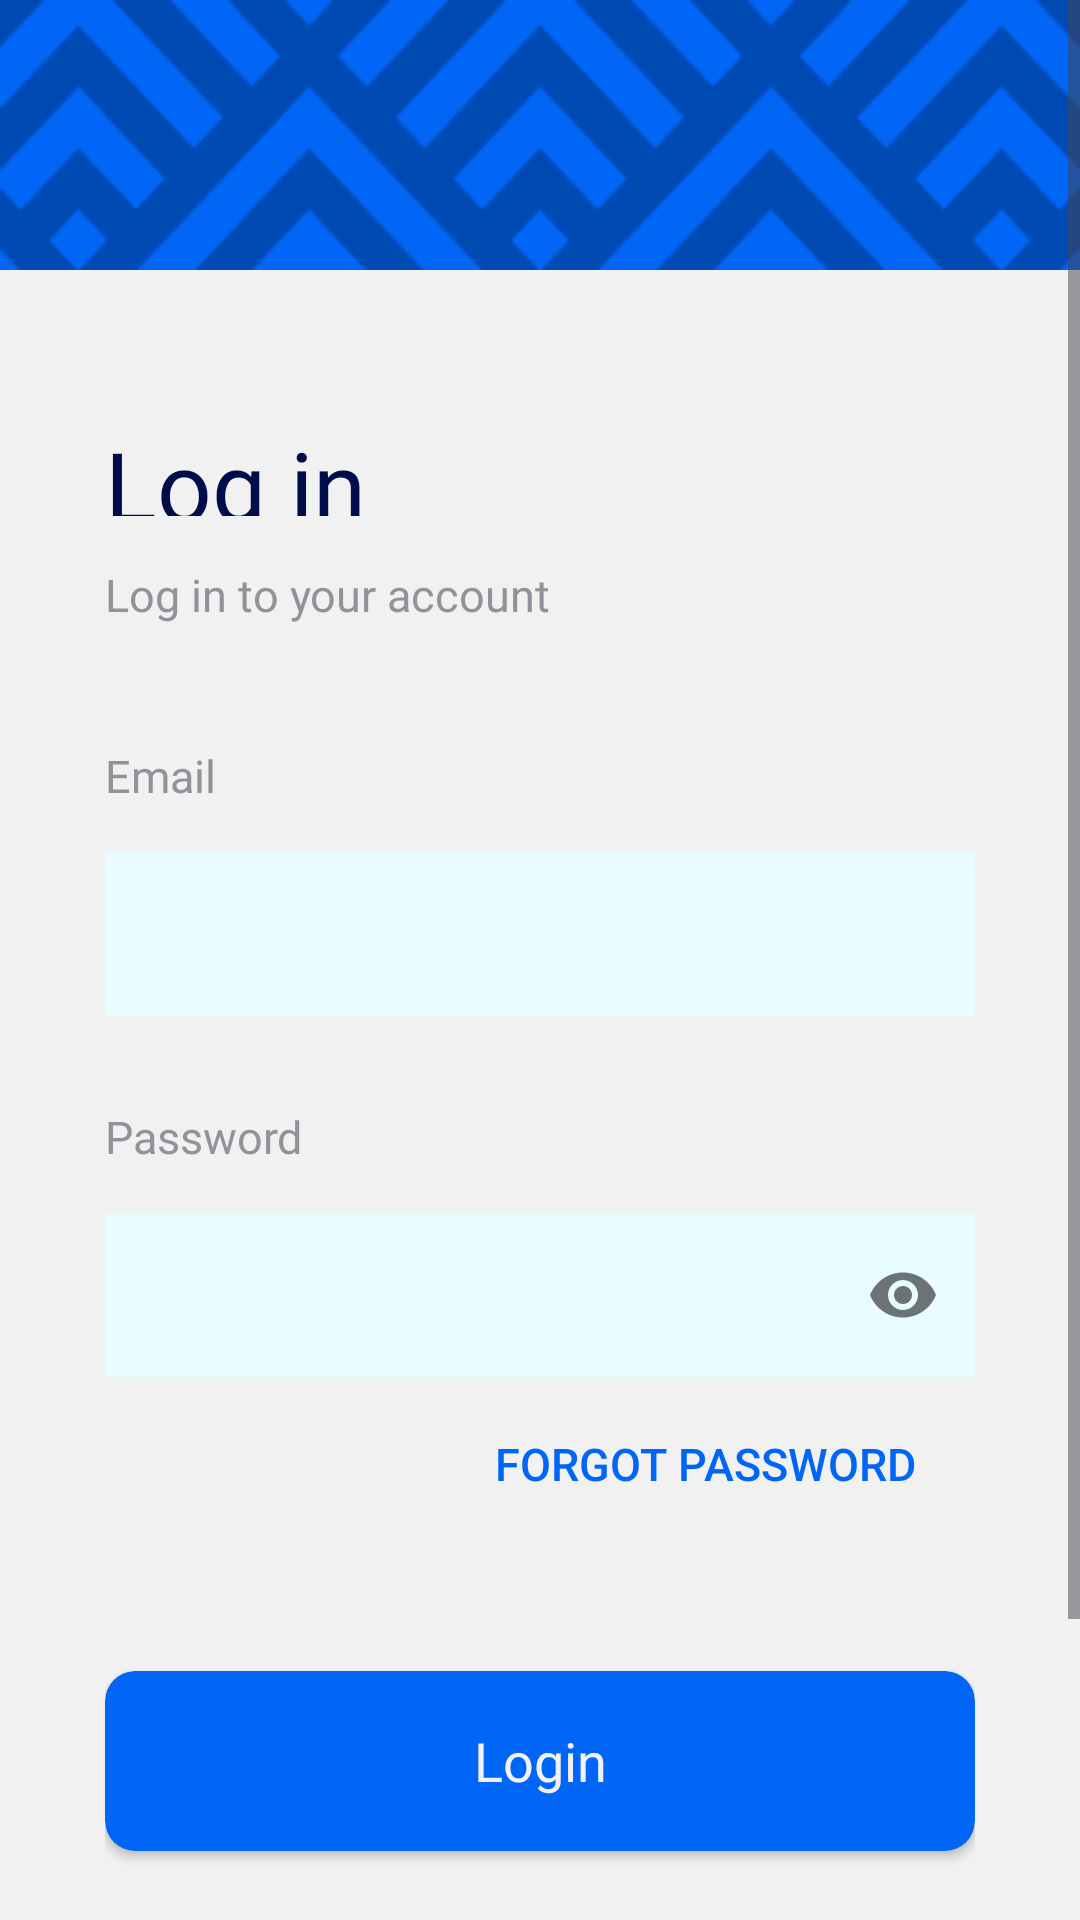

Reconstruct the res/layout file that produces this screen, plus the resources it refers to.
<!-- AndroidManifest.xml: application theme loginTheme -->
<!-- res/layout/activity_login.xml -->
<?xml version="1.0" encoding="utf-8"?>
<ScrollView xmlns:android="http://schemas.android.com/apk/res/android"
    xmlns:app="http://schemas.android.com/apk/res-auto"
    xmlns:tools="http://schemas.android.com/tools"
    android:layout_width="match_parent"
    android:layout_height="match_parent"
    android:background="@color/onboardbackgnd"
    tools:context=".logins.login">

    <LinearLayout
        android:layout_width="match_parent"
        android:layout_height="match_parent"
        android:orientation="vertical">

        <androidx.constraintlayout.widget.ConstraintLayout
            android:layout_width="match_parent"
            android:layout_height="90dp"
            android:background="#0166F6"
            app:layout_constraintEnd_toEndOf="parent"
            app:layout_constraintStart_toStartOf="parent"
            app:layout_constraintTop_toTopOf="parent">

            <androidx.constraintlayout.widget.ConstraintLayout
                android:id="@+id/constraintLayout3"
                android:layout_width="match_parent"
                android:layout_height="90dp"
                android:background="@drawable/patternsplashscreen"
                app:layout_constraintEnd_toEndOf="parent"
                app:layout_constraintStart_toStartOf="parent"
                app:layout_constraintTop_toTopOf="parent" />

        </androidx.constraintlayout.widget.ConstraintLayout>

        <androidx.constraintlayout.widget.ConstraintLayout
            android:layout_width="match_parent"
            android:layout_height="wrap_content">

            <TextView
                android:id="@+id/logo_name"
                android:layout_width="wrap_content"
                android:layout_height="32sp"
                android:layout_marginStart="35dp"
                android:layout_marginTop="50dp"
                android:fontFamily="@font/outfit_bold"
                android:text="Log in"
                android:textColor="@color/txtbackgroundonbarding"
                android:textSize="32sp"
                android:transitionName="logo_text"
                app:layout_constraintStart_toStartOf="parent"
                app:layout_constraintTop_toTopOf="parent" />

            <TextView
                android:id="@+id/text02"
                android:layout_width="wrap_content"
                android:layout_height="wrap_content"
                android:layout_marginStart="35dp"
                android:layout_marginTop="16dp"
                android:fontFamily="@font/outfit_light"
                android:text="Log in to your account"
                android:textColor="@color/secondtxtloginsplash"
                android:textSize="15sp"
                android:transitionName="logo_desc"
                app:layout_constraintStart_toStartOf="parent"
                app:layout_constraintTop_toBottomOf="@+id/logo_name" />

        </androidx.constraintlayout.widget.ConstraintLayout>


        <LinearLayout
            android:layout_width="match_parent"
            android:layout_height="wrap_content"
            android:layout_marginStart="35dp"
            android:layout_marginEnd="35dp"
            android:orientation="vertical">

            <TextView
                android:layout_width="match_parent"
                android:layout_height="wrap_content"
                android:layout_marginTop="40dp"
                android:fontFamily="@font/outfit_light"
                android:text="Email"
                android:textColor="@color/secondtxtloginsplash"
                android:textSize="15sp" />

            <com.google.android.material.textfield.TextInputLayout
                android:id="@+id/reg_username"
                style="@style/Widget.MaterialComponents.TextInputLayout.OutlinedBox"
                android:layout_width="match_parent"
                android:layout_height="60dp"
                android:layout_marginTop="10dp"
                android:transitionName="username_trans"
                app:boxCornerRadiusBottomEnd="20dp"
                app:boxCornerRadiusBottomStart="20dp"
                app:boxCornerRadiusTopEnd="20dp"
                app:boxCornerRadiusTopStart="20dp"
                app:boxStrokeColor="#C76444">

                <com.google.android.material.textfield.TextInputEditText
                    android:id="@+id/username_edit_text"
                    android:layout_width="match_parent"
                    android:layout_height="wrap_content"
                    android:background="@color/edttxtbackground"
                    android:inputType="textEmailAddress" />

            </com.google.android.material.textfield.TextInputLayout>

            <ProgressBar
                android:id="@+id/progress_bar"
                android:layout_width="wrap_content"
                android:layout_height="wrap_content"
                android:layout_gravity="center"
                android:visibility="gone" />

            <TextView
                android:layout_width="match_parent"
                android:layout_height="wrap_content"
                android:layout_marginTop="30dp"
                android:fontFamily="@font/outfit_light"
                android:text="Password"
                android:textColor="@color/secondtxtloginsplash"
                android:textSize="15sp" />

            <com.google.android.material.textfield.TextInputLayout
                android:id="@+id/confirm_password"
                android:layout_width="match_parent"
                android:layout_height="60dp"
                android:layout_marginTop="10dp"
                app:boxCornerRadiusBottomEnd="20dp"
                app:boxCornerRadiusBottomStart="20dp"
                app:boxCornerRadiusTopEnd="20dp"
                app:boxCornerRadiusTopStart="20dp"
                app:boxStrokeColor="#C76444"
                app:passwordToggleEnabled="true">

                <com.google.android.material.textfield.TextInputEditText
                    android:id="@+id/password_edit_text"
                    android:layout_width="match_parent"
                    android:layout_height="wrap_content"
                    android:background="@color/edttxtbackground"
                    android:inputType="textPassword" />
            </com.google.android.material.textfield.TextInputLayout>

            <androidx.constraintlayout.widget.ConstraintLayout
                android:layout_width="match_parent"
                android:layout_height="wrap_content">

                <CheckBox
                    android:id="@+id/rememberMe"
                    android:layout_width="wrap_content"
                    android:layout_height="wrap_content"
                    android:text="Remember me"
                    android:textColor="#E5734E"
                    android:textSize="15sp"
                    android:checked="true"
                    android:visibility="gone"
                    app:layout_constraintBottom_toBottomOf="parent"
                    app:layout_constraintStart_toStartOf="parent"
                    app:layout_constraintTop_toTopOf="parent" />

                <Button
                    android:id="@+id/forgot_password"
                    android:layout_width="170dp"
                    android:layout_height="48dp"
                    android:layout_margin="5dp"
                    android:layout_marginTop="10dp"
                    android:background="@android:color/transparent"
                    android:text="Forgot Password"
                    android:textColor="@color/bluecolor"
                    android:textSize="15sp"
                    app:layout_constraintBottom_toBottomOf="parent"
                    app:layout_constraintEnd_toEndOf="parent"
                    app:layout_constraintTop_toTopOf="parent" />
            </androidx.constraintlayout.widget.ConstraintLayout>

            <androidx.cardview.widget.CardView
                android:id="@+id/login_btn"
                android:layout_width="match_parent"
                android:layout_height="60dp"
                android:layout_marginTop="40dp"
                android:backgroundTint="@color/bluecolor"
                android:onClick="registerUser"
                android:transitionName="button_tran"
                app:cardCornerRadius="10dp">

                <TextView
                    android:layout_width="match_parent"
                    android:layout_height="wrap_content"
                    android:layout_gravity="center"
                    android:fontFamily="@font/outfitmedium"
                    android:text="Login"
                    android:textAlignment="center"
                    android:textColor="#F1F1F1"
                    android:textSize="18sp" />


            </androidx.cardview.widget.CardView>

            <androidx.cardview.widget.CardView
                android:id="@+id/googlestuff"
                android:layout_width="match_parent"
                android:layout_height="60dp"
                android:layout_marginTop="24dp"
                android:backgroundTint="@color/edttxtbackground"
                android:onClick="registerUser"
                android:padding="76dp"
                android:transitionName="button_tran"
                app:cardCornerRadius="10dp">

                <androidx.constraintlayout.widget.ConstraintLayout
                    android:layout_width="match_parent"
                    android:layout_height="match_parent"
                    android:layout_gravity="center"
                    android:background="@drawable/loginsignupstroke">

                    <ImageView
                        android:id="@+id/imageView12"
                        android:layout_width="wrap_content"
                        android:layout_height="wrap_content"
                        android:src="@drawable/googlevctr"
                        android:layout_marginStart="35dp"
                        app:layout_constraintBottom_toBottomOf="parent"
                        app:layout_constraintStart_toStartOf="parent"
                        app:layout_constraintTop_toTopOf="parent" />

                    <TextView
                        android:id="@+id/textView4"
                        android:layout_width="wrap_content"
                        android:layout_height="wrap_content"
                        android:layout_gravity="center"
                        android:fontFamily="@font/outfitmedium"
                        android:text="Log in with Google"
                        android:textAlignment="center"
                        android:textColor="@color/black"
                        android:layout_marginStart="35dp"
                        android:textSize="18sp"
                        app:layout_constraintBottom_toBottomOf="parent"
                        app:layout_constraintStart_toEndOf="@+id/imageView12"
                        app:layout_constraintTop_toTopOf="parent" />

                </androidx.constraintlayout.widget.ConstraintLayout>
            </androidx.cardview.widget.CardView>


            <Button
                android:id="@+id/gotosignup"
                android:layout_width="match_parent"
                android:layout_height="wrap_content"
                android:layout_margin="5dp"
                android:layout_marginTop="40dp"
                android:backgroundTint="@android:color/transparent"
                android:elevation="0dp"
                android:text="Already have one? Login"
                android:textAlignment="center"
                app:rippleColor="#9D7ED6"
                android:textColor="@color/bluecolor" />

        </LinearLayout>
    </LinearLayout>

</ScrollView>
<!-- resources referenced by this layout -->
<resources>
  <color name="black">#FF000000</color>
  <color name="bluecolor">#0166F6</color>
  <color name="edttxtbackground">#E8FBFF</color>
  <color name="onboardbackgnd">#F1F1F1</color>
  <color name="secondtxtloginsplash">#90939A</color>
  <color name="txtbackgroundonbarding">#000D4A</color>
  <!-- drawable googlevctr (drawable) -->
  <vector android:alpha="0.67" android:height="27dp"
      android:viewportHeight="27" android:viewportWidth="26"
      android:width="26dp" xmlns:android="http://schemas.android.com/apk/res/android">
      <path android:fillColor="@color/bluecolor" android:pathData="M25.847,11.209L25.713,10.642H13.382V15.861H20.75C19.985,19.493 16.435,21.405 13.536,21.405C11.426,21.405 9.203,20.518 7.731,19.091C6.954,18.327 6.336,17.417 5.912,16.413C5.487,15.409 5.265,14.332 5.258,13.242C5.258,11.044 6.246,8.845 7.683,7.398C9.121,5.952 11.292,5.143 13.451,5.143C15.923,5.143 17.695,6.455 18.357,7.054L22.066,3.365C20.978,2.409 17.989,0 13.331,0C9.737,0 6.291,1.377 3.773,3.887C1.287,6.359 0,9.934 0,13.251C0,16.568 1.217,19.965 3.626,22.456C6.2,25.114 9.846,26.503 13.599,26.503C17.014,26.503 20.252,25.165 22.559,22.737C24.827,20.347 26,17.04 26,13.573C26,12.114 25.853,11.247 25.847,11.209Z"/>
  </vector>
  <!-- drawable loginsignupstroke (drawable) -->
  <?xml version="1.0" encoding="utf-8"?>
  
  <selector xmlns:android="http://schemas.android.com/apk/res/android">
  <item>
      <shape android:shape="rectangle" >
          <stroke android:color="@color/bluecolor" android:width="1dp"/>
          <corners android:radius="10dp"/>
      </shape>
  </item>
  </selector>
  <!-- drawable patternsplashscreen: png bitmap (drawable, 3894 bytes) -->
  <style name="loginTheme" parent="Theme.Material3.DayNight.NoActionBar">
          <item name="colorPrimary">@color/splashscreen</item>
          <item name="colorPrimaryVariant">@color/black</item>
          <item name="colorOnPrimary">@android:color/transparent</item>
          <item name="android:statusBarColor">#2D2F31</item>
          <item name="android:windowContentTransitions">true</item>
      </style>
  <color name="splashscreen">#EDD94C</color>
</resources>
